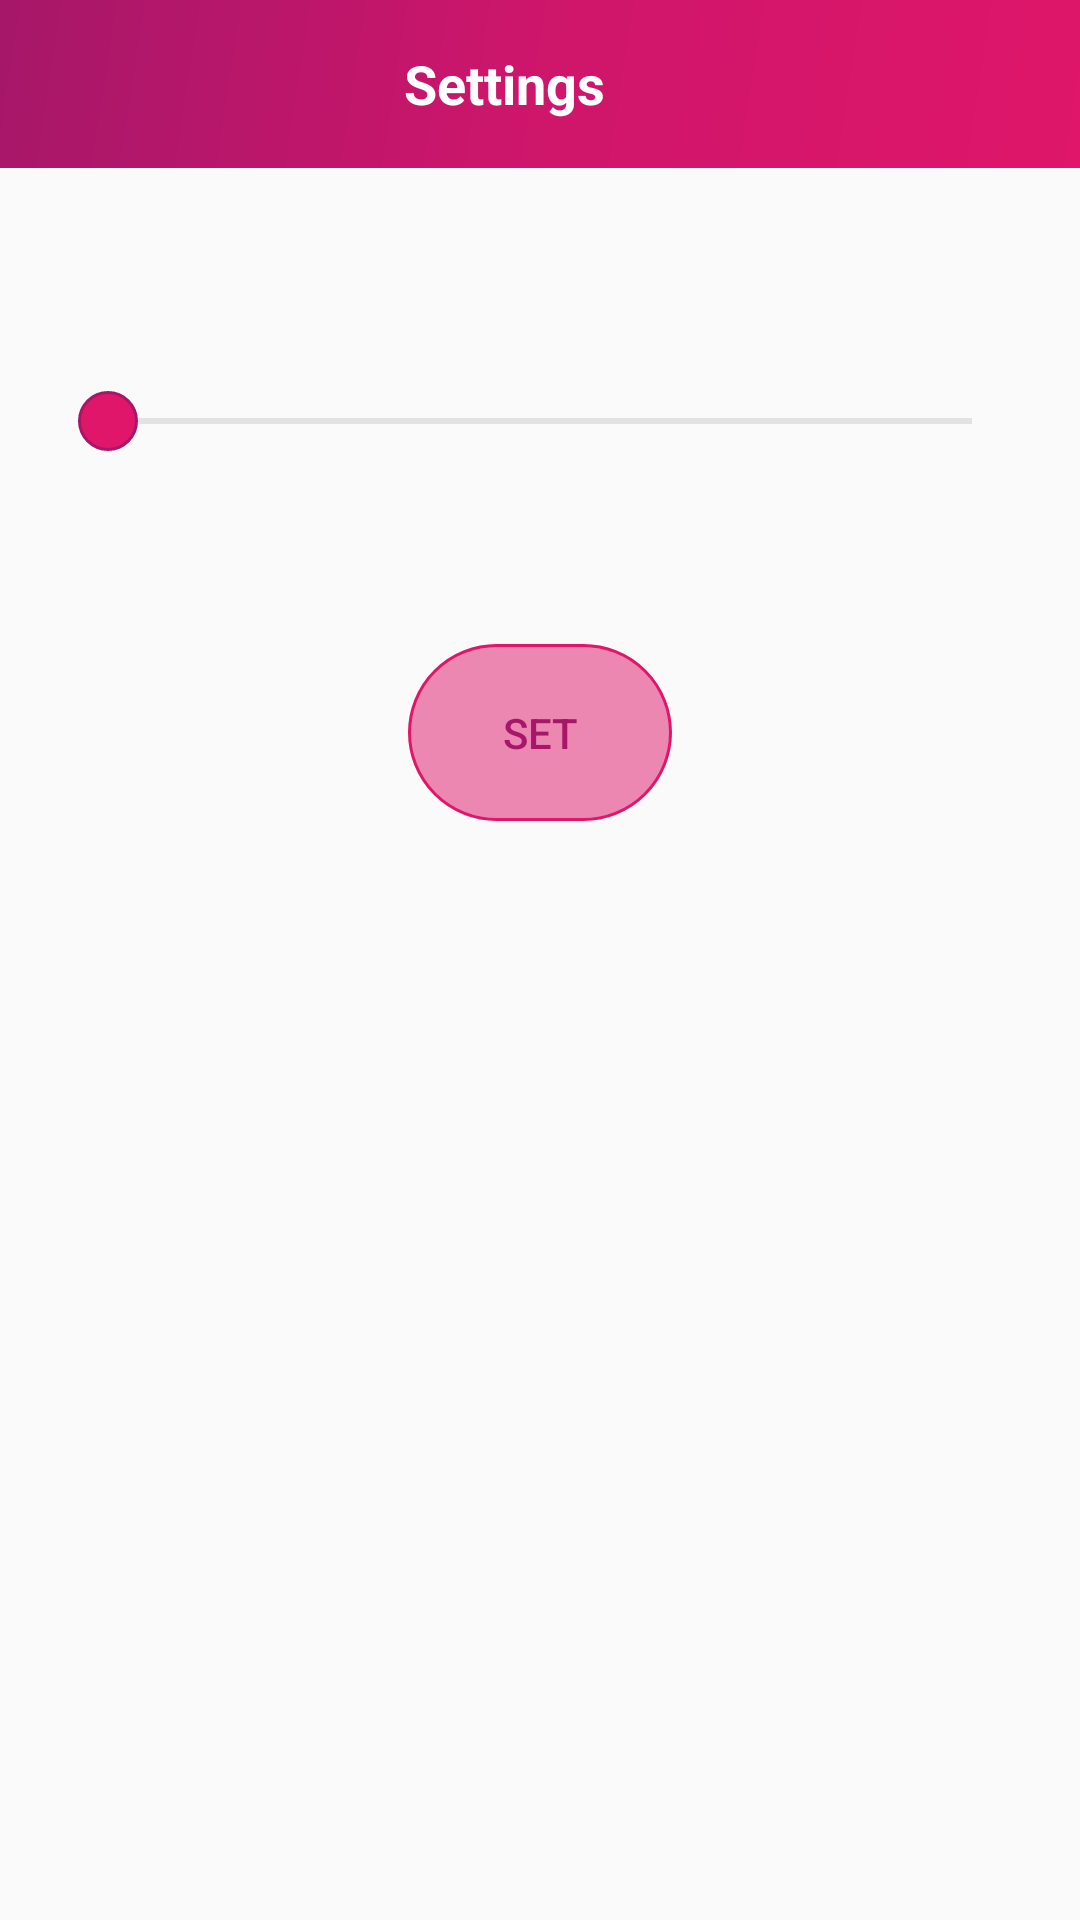

Produce the Android XML layout that renders to this screen, including the resource entries it uses.
<!-- AndroidManifest.xml: application theme AppTheme -->
<!-- res/layout/activity_settings.xml -->
<?xml version="1.0" encoding="utf-8"?>

<android.support.constraint.ConstraintLayout xmlns:android="http://schemas.android.com/apk/res/android"
    xmlns:app="http://schemas.android.com/apk/res-auto"
    xmlns:tools="http://schemas.android.com/tools"
    android:layout_width="match_parent"
    android:layout_height="match_parent"
    tools:context="zensar.android.assignments.location.activities.SettingsActivity">

    <FrameLayout
        android:id="@+id/flToolBar"
        android:layout_width="match_parent"
        android:layout_height="?attr/actionBarSize"
        android:background="@drawable/toolbar_bg">

        <android.support.v7.widget.Toolbar
            android:id="@+id/toolBar"
            android:layout_width="match_parent"
            android:layout_height="?attr/actionBarSize"
            android:background="@android:color/transparent"
            android:backgroundTint="@android:color/transparent"
            app:popupTheme="@style/ThemeOverlay.AppCompat.Light"
            app:theme="@style/ToolbarStyle">

            <android.support.v7.widget.AppCompatTextView
                android:layout_width="match_parent"
                android:layout_height="wrap_content"
                android:layout_centerInParent="true"
                android:layout_marginRight="@dimen/dimen_20dp"
                android:gravity="center"
                android:paddingRight="@dimen/dimen_20dp"
                android:text="@string/settings"
                android:textColor="@color/white"
                android:textSize="@dimen/dimen_18dp"
                android:textStyle="bold" />
        </android.support.v7.widget.Toolbar>
    </FrameLayout>
    <LinearLayout
        android:layout_width="match_parent"
        android:layout_height="wrap_content"
        android:orientation="vertical"
        android:padding="@dimen/dimen_20dp"
        app:layout_constraintTop_toBottomOf="@+id/flToolBar"
        >
        <android.support.v7.widget.AppCompatTextView
            android:id="@+id/tvRadius"
            android:layout_width="match_parent"
            android:layout_height="wrap_content"
            android:textSize="@dimen/dimen_18dp"
            android:textColor="@color/disco"
            android:layout_marginLeft="@dimen/dimen_7dp"
            />
        <android.support.v7.widget.AppCompatSeekBar
            android:id="@+id/sbRadiusValue"
            android:layout_width="match_parent"
            android:layout_height="wrap_content"
            android:progressTint="@color/razzmatazz"
            android:progressBackgroundTint="@color/dusty_gray_rgb153"
            android:thumb="@drawable/seek_bar_thumb"
            android:layout_marginTop="@dimen/dimen_30dp"
            android:max="101"
            android:min="1" />
        <android.support.v7.widget.AppCompatTextView
            android:id="@+id/tvSetRadius"
            android:layout_width="wrap_content"
            android:layout_height="wrap_content"
            android:textColor="@color/razzmatazz"
            android:layout_marginTop="@dimen/dimen_20dp"
            android:layout_gravity="center_horizontal"
            android:textSize="@dimen/dimen_18dp"
            />
        <Button
            android:id="@+id/btnSetRadius"
            android:layout_width="wrap_content"
            android:layout_gravity="center_horizontal"
            android:layout_height="wrap_content"
            android:layout_marginTop="@dimen/dimen_20dp"
            android:background="@drawable/settings_btn_bg"
            android:padding="@dimen/dimen_20dp"
            android:textAllCaps="true"
            android:text="@string/set"
            android:textColor="@color/disco" />
    </LinearLayout>

</android.support.constraint.ConstraintLayout>
<!-- resources referenced by this layout -->
<resources>
  <color name="disco">#a61769</color>
  <color name="dusty_gray_rgb153">#999999</color>
  <color name="razzmatazz">#df166a</color>
  <color name="white">#fff</color>
  <dimen name="dimen_18dp">18dp</dimen>
  <dimen name="dimen_20dp">20dp</dimen>
  <dimen name="dimen_30dp">30dp</dimen>
  <dimen name="dimen_7dp">7dp</dimen>
  <!-- drawable seek_bar_thumb (drawable) -->
  <?xml version="1.0" encoding="utf-8"?>
  
  <shape xmlns:android="http://schemas.android.com/apk/res/android"
      android:shape="oval"
      >
    <solid
        android:color="@color/razzmatazz"
        ></solid>
      <size
          android:width="@dimen/dimen_20dp"
          android:height="@dimen/dimen_20dp"
          ></size>
      <stroke
          android:width="@dimen/dimen_1dp"
          android:color="@color/disco"
          ></stroke>
  </shape>
  <!-- drawable settings_btn_bg (drawable) -->
  <?xml version="1.0" encoding="utf-8"?>
  
  <shape xmlns:android="http://schemas.android.com/apk/res/android"
      android:shape="rectangle"
      >
      <corners
          android:radius="@dimen/dimen_30dp"
          ></corners>
      <stroke
          android:color="@color/razzmatazz"
          android:width="@dimen/dimen_1dp"
          ></stroke>
      <solid
          android:color="@color/razzmatazz_50per"
          ></solid>
  </shape>
  <!-- drawable toolbar_bg (drawable) -->
  <?xml version="1.0" encoding="utf-8"?>
  
  <shape xmlns:android="http://schemas.android.com/apk/res/android"
      android:shape="rectangle"
      >
  <gradient
      android:startColor="@color/disco"
      android:centerColor="@color/red_violet"
      android:endColor="@color/razzmatazz"
      android:angle="315"
      ></gradient>
  </shape>
  <string name="set">Set</string>
  <string name="settings">Settings</string>
  <style name="ToolbarStyle" parent="@style/ThemeOverlay.AppCompat.ActionBar">
          
          <item name="colorControlNormal">@color/white</item>
          <item name="android:textColorPrimary">@color/white</item>
          <item name="android:textColorSecondary">@color/white</item>
      </style>
  <style name="AppTheme" parent="Theme.AppCompat.Light.NoActionBar">
          
          <item name="colorPrimary">@color/colorPrimary</item>
          <item name="colorPrimaryDark">@color/colorPrimaryDark</item>
          <item name="colorAccent">@color/colorAccent</item>
      </style>
  <dimen name="dimen_1dp">1dp</dimen>
  <color name="razzmatazz_50per">#80df166a</color>
  <color name="red_violet">#ce166b</color>
  <color name="colorPrimary">#D81B6D</color>
  <color name="colorPrimaryDark">#FF4081</color>
  <color name="colorAccent">#FF4081</color>
</resources>
